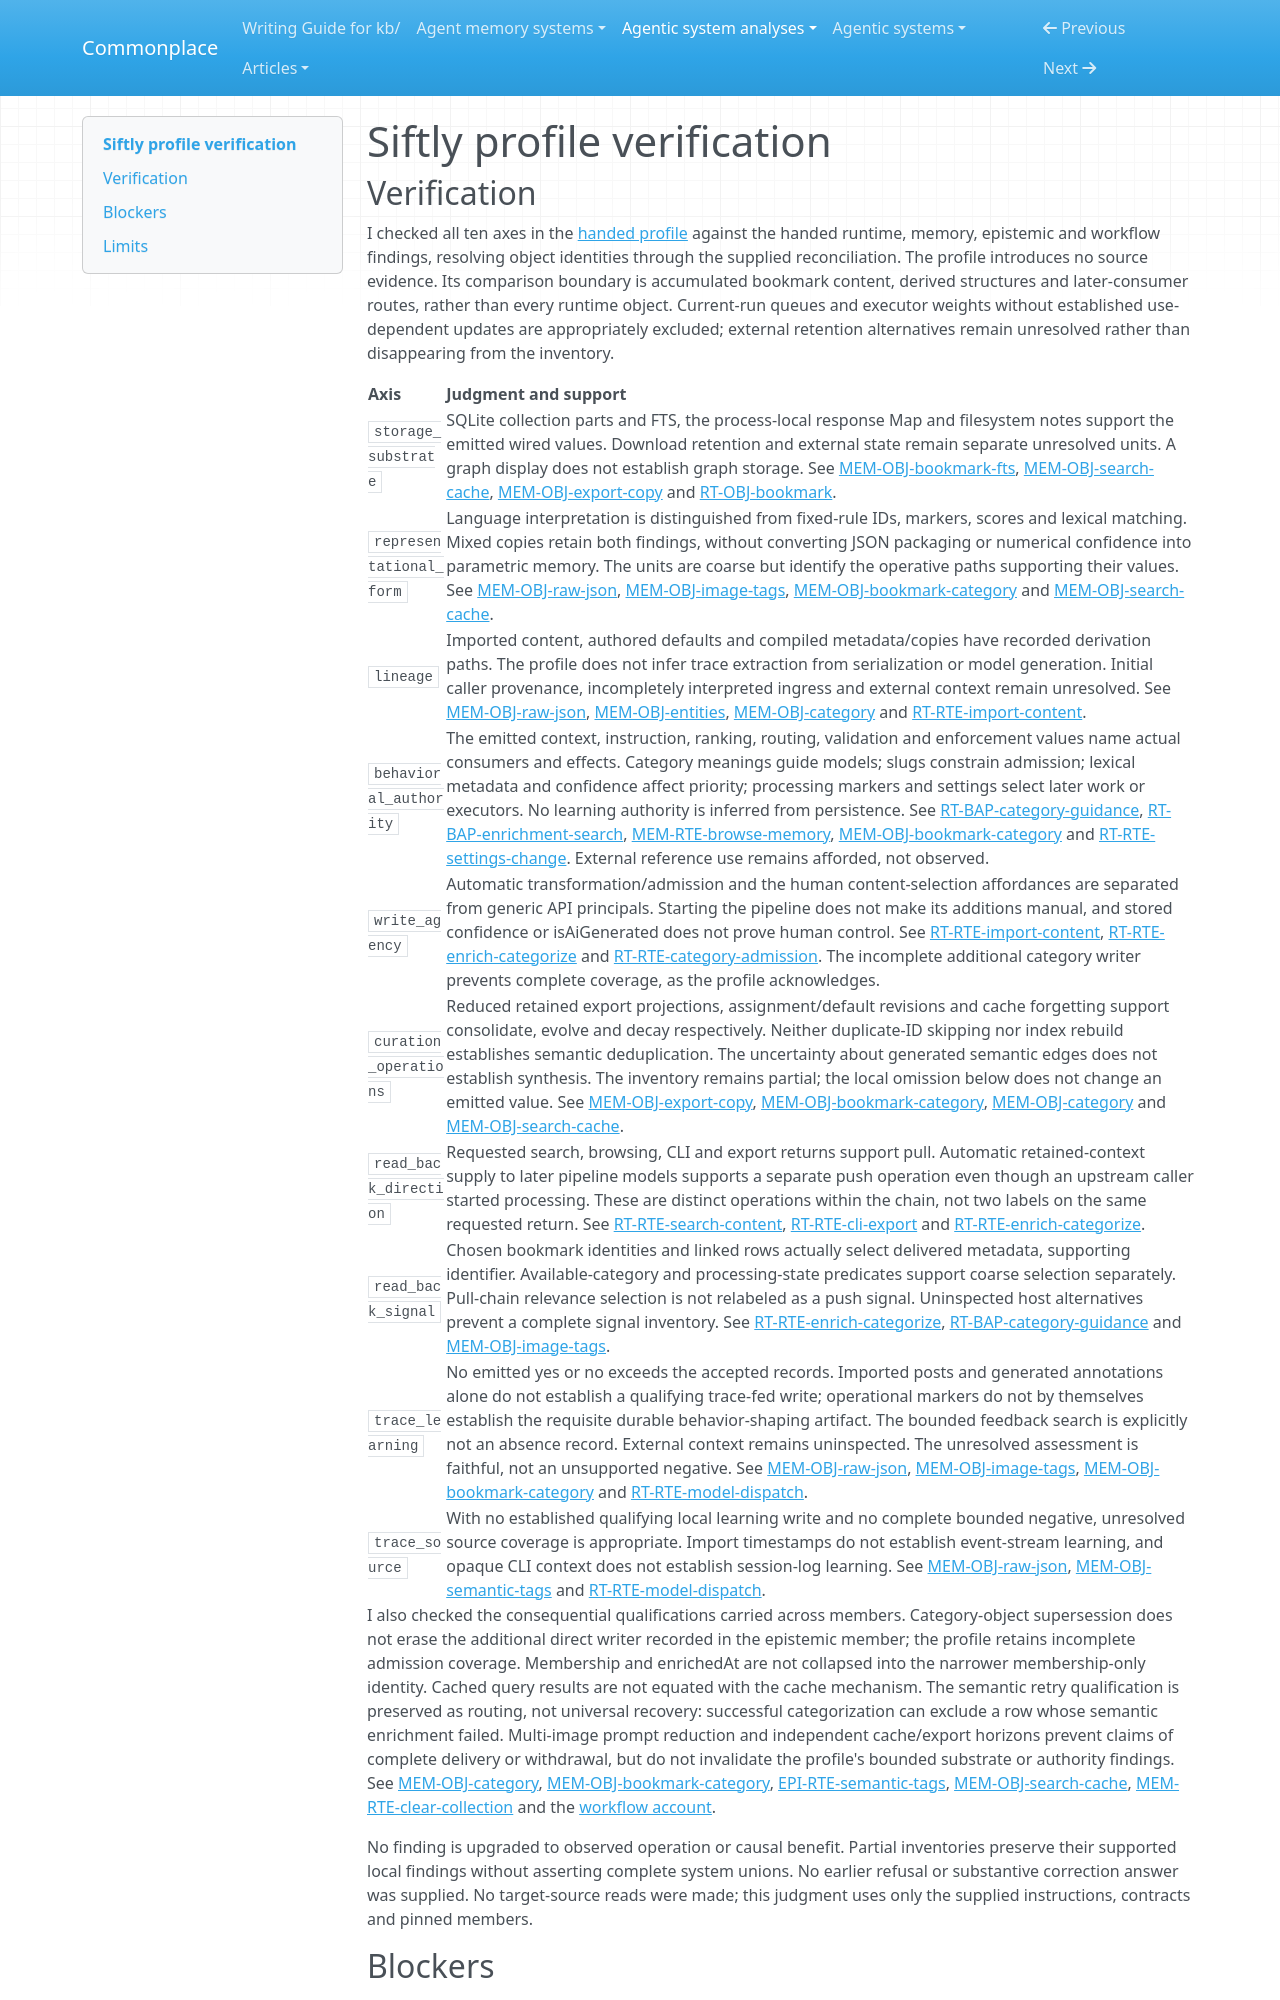

repository: zby/commonplace · page: agentic-system-analyses/retained/viperrcrypto--siftly/profile-verification/index.html · generator: mkdocs

---
type: agentic-system-analyses/types/agentic-system-verification.md
description: "Independent verification of Siftly's memory profile against accepted records at the frozen Git revision."
run-id: AAS-2026-10-18-siftly-b81c94cf0f77-01
reviewed-boundary: b25daa45b858f4be096b5c368671c34db4407d8e
---

# Siftly profile verification
